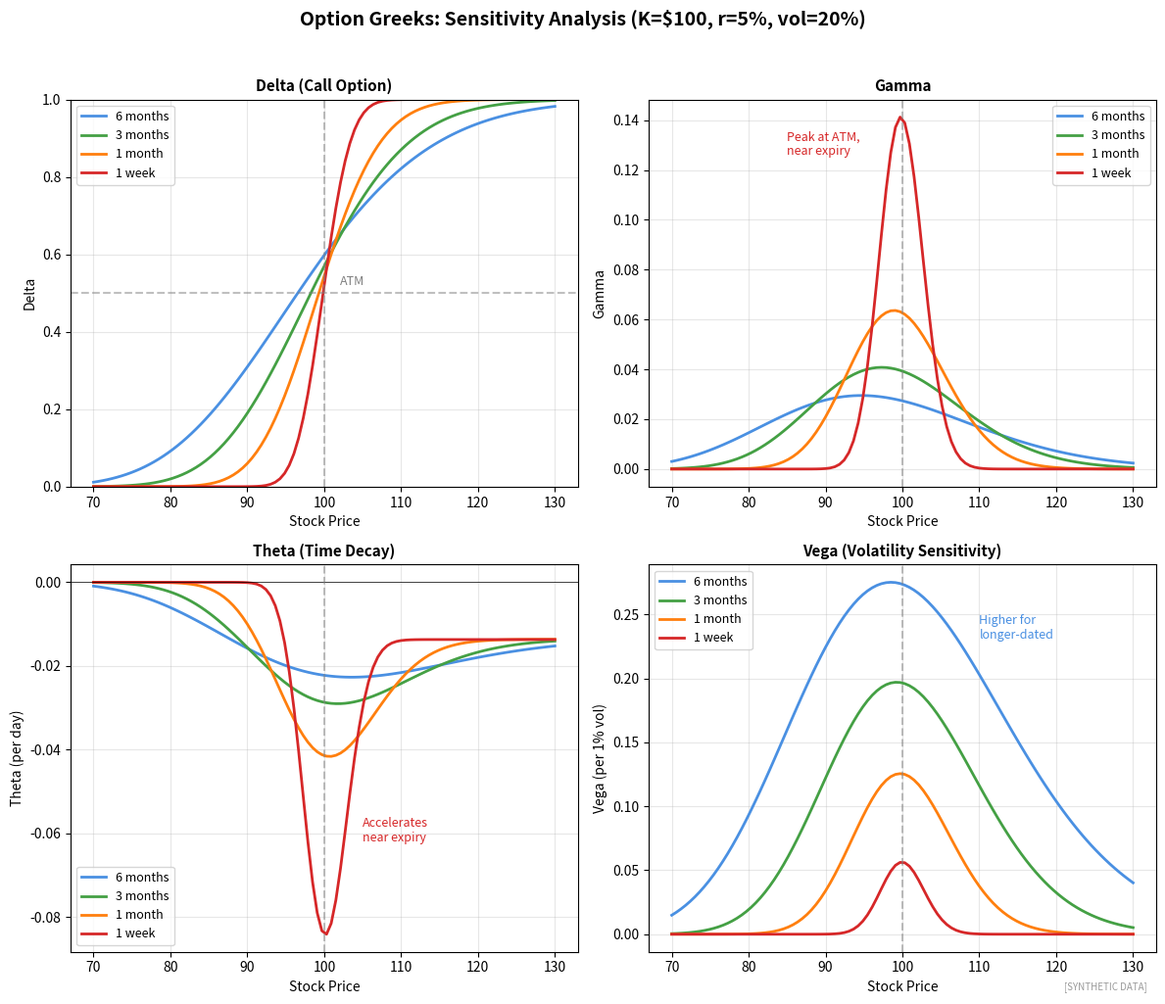

Python code for this plot: (Note: this script raises an exception after producing the figure.)
"""
Option Greeks Sensitivity
Delta, Gamma, Theta, Vega

Output: greeks_sensitivity.pdf
Module: module_04_trad_finance
Lesson: 45 - Derivatives
"""

from pathlib import Path
import matplotlib.pyplot as plt
import numpy as np
from scipy.stats import norm

CHART_METADATA = {
    'title': 'Greeks Sensitivity',
    'module': 'module_04_trad_finance',
    'lesson': 45,
    'url': 'https://github.com/Digital-AI-Finance/digital-finance/tree/main/module_04_trad_finance/figures/greeks_sensitivity'
}

plt.rcParams.update({'font.size': 10, 'axes.labelsize': 10})

def black_scholes_greeks(S, K, T, r, sigma):
    """Calculate Black-Scholes Greeks"""
    d1 = (np.log(S/K) + (r + sigma**2/2)*T) / (sigma*np.sqrt(T))
    d2 = d1 - sigma*np.sqrt(T)

    delta = norm.cdf(d1)
    gamma = norm.pdf(d1) / (S * sigma * np.sqrt(T))
    theta = -(S * norm.pdf(d1) * sigma) / (2 * np.sqrt(T)) - r * K * np.exp(-r*T) * norm.cdf(d2)
    vega = S * norm.pdf(d1) * np.sqrt(T)

    return delta, gamma, theta / 365, vega / 100  # Theta per day, Vega per 1%

def create_chart():
    fig, axes = plt.subplots(2, 2, figsize=(12, 10))

    S = np.linspace(70, 130, 100)
    K = 100
    r = 0.05
    sigma = 0.2

    # Different times to expiry
    times = [0.5, 0.25, 0.1, 0.02]
    colors = ['#4A90E2', '#44A044', '#FF7F0E', '#D62728']
    labels = ['6 months', '3 months', '1 month', '1 week']

    # Delta
    ax1 = axes[0, 0]
    for T, color, label in zip(times, colors, labels):
        delta, _, _, _ = black_scholes_greeks(S, K, T, r, sigma)
        ax1.plot(S, delta, color=color, linewidth=2, label=label)

    ax1.axhline(y=0.5, color='gray', linestyle='--', alpha=0.5)
    ax1.axvline(x=K, color='gray', linestyle='--', alpha=0.5)
    ax1.set_xlabel('Stock Price', fontsize=10)
    ax1.set_ylabel('Delta', fontsize=10)
    ax1.set_title('Delta (Call Option)', fontsize=11, fontweight='bold')
    ax1.legend(fontsize=9)
    ax1.grid(True, alpha=0.3)
    ax1.set_ylim(0, 1)
    ax1.text(K+2, 0.52, 'ATM', fontsize=9, color='gray')

    # Gamma
    ax2 = axes[0, 1]
    for T, color, label in zip(times, colors, labels):
        _, gamma, _, _ = black_scholes_greeks(S, K, T, r, sigma)
        ax2.plot(S, gamma, color=color, linewidth=2, label=label)

    ax2.axvline(x=K, color='gray', linestyle='--', alpha=0.5)
    ax2.set_xlabel('Stock Price', fontsize=10)
    ax2.set_ylabel('Gamma', fontsize=10)
    ax2.set_title('Gamma', fontsize=11, fontweight='bold')
    ax2.legend(fontsize=9)
    ax2.grid(True, alpha=0.3)
    ax2.text(K-15, ax2.get_ylim()[1]*0.85, 'Peak at ATM,\nnear expiry', fontsize=9, color='#D62728')

    # Theta
    ax3 = axes[1, 0]
    for T, color, label in zip(times, colors, labels):
        _, _, theta, _ = black_scholes_greeks(S, K, T, r, sigma)
        ax3.plot(S, theta, color=color, linewidth=2, label=label)

    ax3.axhline(y=0, color='black', linewidth=0.5)
    ax3.axvline(x=K, color='gray', linestyle='--', alpha=0.5)
    ax3.set_xlabel('Stock Price', fontsize=10)
    ax3.set_ylabel('Theta (per day)', fontsize=10)
    ax3.set_title('Theta (Time Decay)', fontsize=11, fontweight='bold')
    ax3.legend(fontsize=9)
    ax3.grid(True, alpha=0.3)
    ax3.text(K+5, ax3.get_ylim()[0]*0.7, 'Accelerates\nnear expiry', fontsize=9, color='#D62728')

    # Vega
    ax4 = axes[1, 1]
    for T, color, label in zip(times, colors, labels):
        _, _, _, vega = black_scholes_greeks(S, K, T, r, sigma)
        ax4.plot(S, vega, color=color, linewidth=2, label=label)

    ax4.axvline(x=K, color='gray', linestyle='--', alpha=0.5)
    ax4.set_xlabel('Stock Price', fontsize=10)
    ax4.set_ylabel('Vega (per 1% vol)', fontsize=10)
    ax4.set_title('Vega (Volatility Sensitivity)', fontsize=11, fontweight='bold')
    ax4.legend(fontsize=9)
    ax4.grid(True, alpha=0.3)
    ax4.text(K+10, ax4.get_ylim()[1]*0.8, 'Higher for\nlonger-dated', fontsize=9, color='#4A90E2')

    fig.suptitle('Option Greeks: Sensitivity Analysis (K=$100, r=5%, vol=20%)',
                fontsize=14, fontweight='bold', y=1.02)
    fig.text(0.98, 0.02, '[SYNTHETIC DATA]', fontsize=7, color='#999999', ha='right', style='italic')
    plt.tight_layout()

    output_path = Path(__file__).parent / 'greeks_sensitivity.pdf'
    plt.savefig(output_path, format='pdf', dpi=300, bbox_inches='tight')
    plt.close()
    print(f"Chart saved to: {output_path}")
    return output_path

if __name__ == '__main__':
    create_chart()
